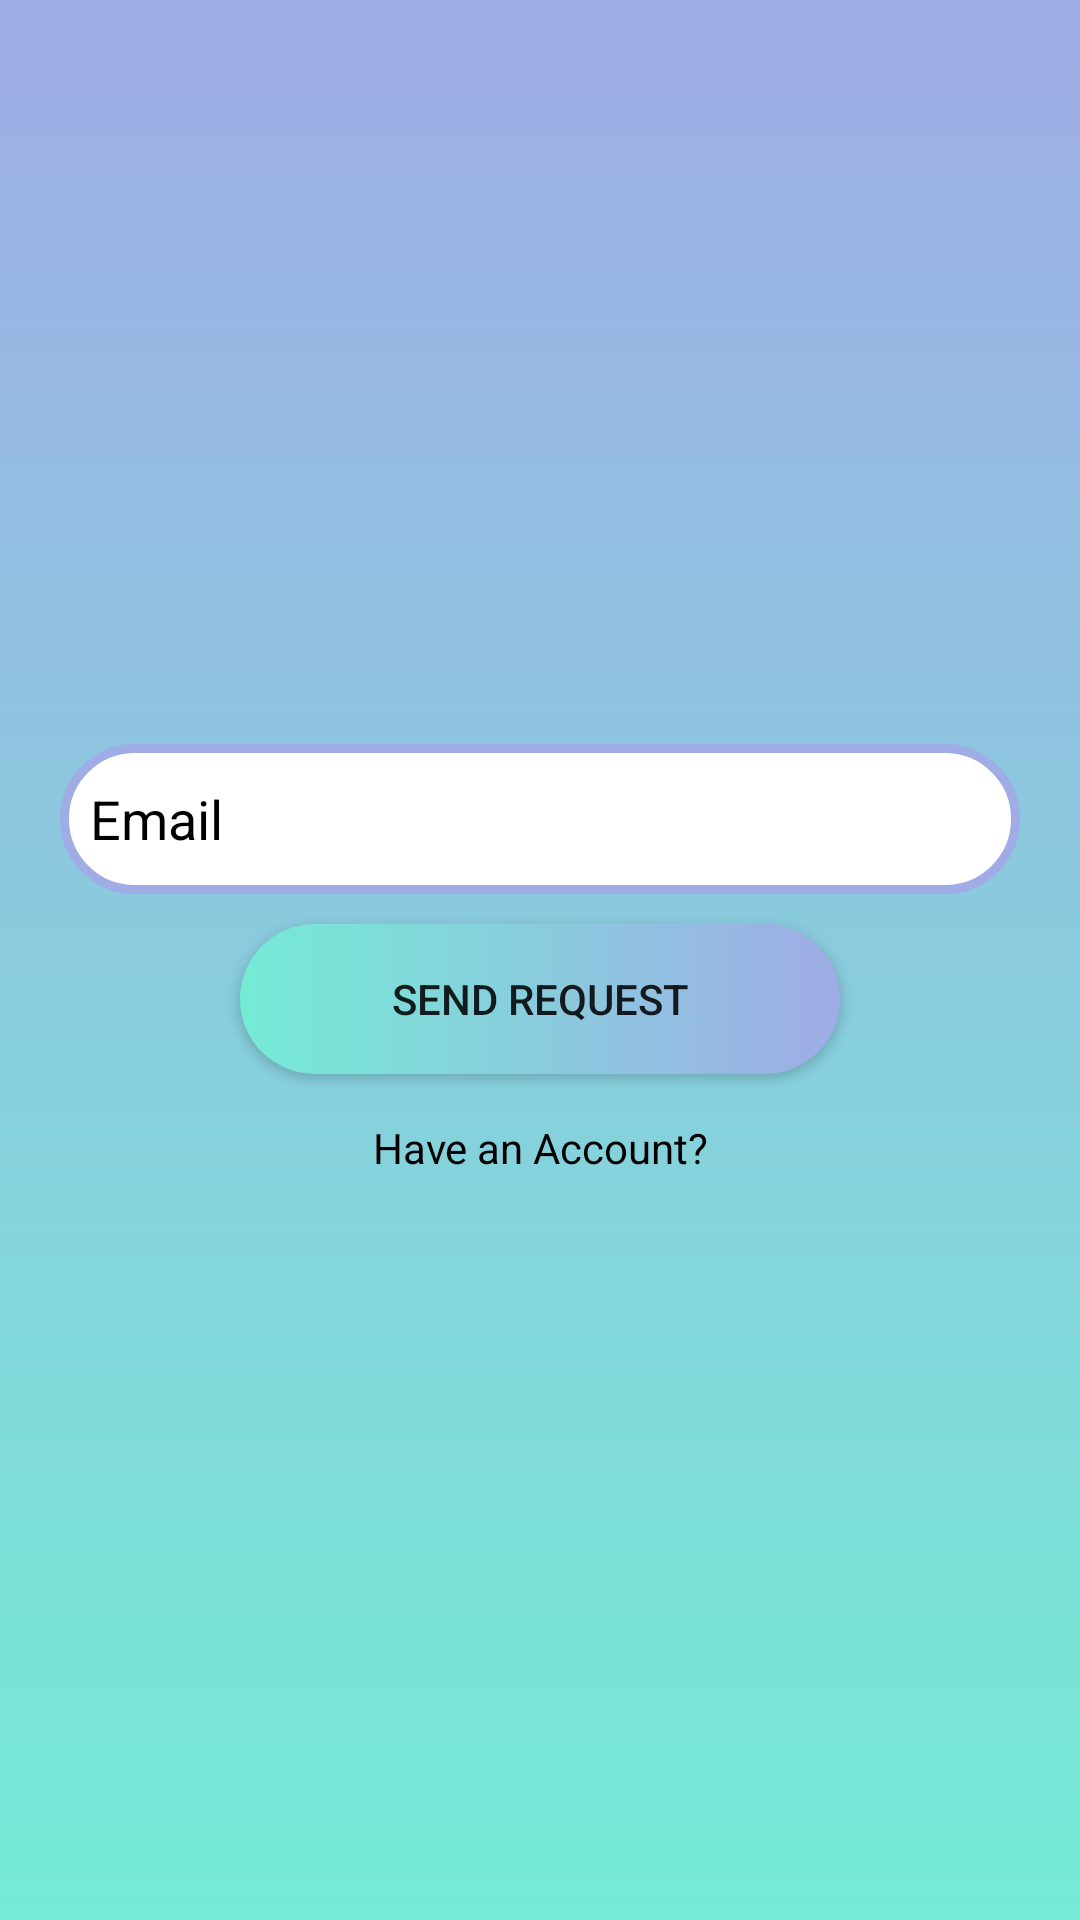

Write the Android layout XML for this screen, with the resource values it uses.
<!-- AndroidManifest.xml: application theme Theme.FYP -->
<!-- res/layout/activity_forgot_password.xml -->
<?xml version="1.0" encoding="utf-8"?>
<LinearLayout xmlns:android="http://schemas.android.com/apk/res/android"
xmlns:tools="http://schemas.android.com/tools"
android:layout_width="match_parent"
android:layout_height="match_parent"
tools:context=".UserFolder.ForgotPassword"
android:gravity="center"
android:orientation="vertical"
android:background="@drawable/gradient_background">

<EditText
    android:id="@+id/rEmail"
    android:layout_width="match_parent"
    android:layout_height="50dp"
    android:layout_marginLeft="20dp"
    android:layout_marginRight="20dp"
    android:layout_marginBottom="10dp"
    android:background="@drawable/custom_textbox"
    android:drawableStart="@drawable/custom_ic_email"
    android:drawablePadding="10dp"
    android:hint="Email"
    android:inputType="textEmailAddress"
    android:padding="10dp"
    android:textColorHint="@color/black"
    android:autofillHints="" />


<androidx.appcompat.widget.AppCompatButton
    android:id="@+id/rBtn"
    android:layout_width="200dp"
    android:layout_height="50dp"
    android:background="@drawable/custom_button1"
    android:text="Send Request">

</androidx.appcompat.widget.AppCompatButton>

<TextView
    android:id="@+id/haveAccount"
    android:layout_width="match_parent"
    android:layout_height="wrap_content"
    android:layout_below="@+id/registerBtn"
    android:layout_marginLeft="100dp"
    android:layout_marginTop="15dp"
    android:layout_marginRight="100dp"
    android:text="Have an Account?"
    android:textAlignment="center"
    android:textColor="@color/black"
    android:textFontWeight="700" />

</LinearLayout>
<!-- resources referenced by this layout -->
<resources>
  <color name="black">#FF000000</color>
  <!-- drawable custom_button1 (drawable) -->
  <?xml version="1.0" encoding="utf-8"?>
  <selector xmlns:android="http://schemas.android.com/apk/res/android">
  
      <item>
          <shape android:shape="rectangle">
              <gradient android:startColor="@color/custom2" android:endColor="@color/custom1"/>
              <corners android:radius="50dp"/>
          </shape>
      </item>
  
  </selector>
  <!-- drawable custom_textbox (drawable) -->
  <?xml version="1.0" encoding="utf-8"?>
  <selector xmlns:android="http://schemas.android.com/apk/res/android">
  
      <item android:state_enabled="true"  android:state_focused="true">
          <shape android:shape="rectangle">
              <solid android:color="@color/white"/>
              <corners android:radius="30dp"/>
              <stroke android:color="@color/custom2" android:width="3dp"/>
          </shape>
      </item>
  
      <item android:state_enabled="true">
          <shape android:shape="rectangle">
              <solid android:color="@color/white"/>
              <corners android:radius="30dp"/>
              <stroke android:color="@color/custom1" android:width="3dp"/>
          </shape>
      </item>
  
  </selector>
  <!-- drawable gradient_background (drawable) -->
  <?xml version="1.0" encoding="utf-8"?>
  <selector xmlns:android="http://schemas.android.com/apk/res/android">
  
      <item>
          <shape>
              <gradient android:angle="90" android:startColor="#74ebd5" android:endColor="#9face6" android:type="linear"/>
          </shape>
      </item>
  
  </selector>
  <style name="Theme.FYP" parent="Theme.MaterialComponents.DayNight.DarkActionBar">
          
          <item name="colorPrimary">@color/custom1</item>
          <item name="colorPrimaryVariant">@color/purple_700</item>
          <item name="colorOnPrimary">@color/white</item>
          
          <item name="colorSecondary">@color/teal_200</item>
          <item name="colorSecondaryVariant">@color/teal_700</item>
          <item name="colorOnSecondary">@color/black</item>
          
          <item name="android:statusBarColor" tools:targetApi="l">?attr/colorPrimaryVariant</item>
          
      </style>
  <color name="custom2">#74ebd5</color>
  <color name="custom1">#9face6</color>
  <color name="white">#FFFFFFFF</color>
  <color name="purple_700">#FF3700B3</color>
  <color name="teal_200">#FF03DAC5</color>
  <color name="teal_700">#FF018786</color>
</resources>
